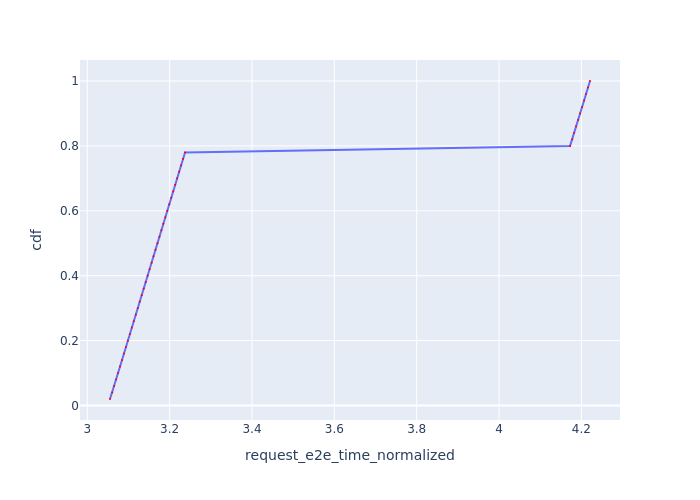

Source data for this figure (header and first rows):
Request Id, request_e2e_time_normalized, cdf
0_0, 3.055, 0.02
0_1, 3.06, 0.04
0_2, 3.065, 0.06
0_3, 3.07, 0.08
0_4, 3.075, 0.1
0_5, 3.08, 0.12
0_6, 3.084, 0.14
0_7, 3.089, 0.16
0_8, 3.094, 0.18
0_9, 3.099, 0.2
0_10, 3.104, 0.22
0_11, 3.108, 0.24
0_12, 3.113, 0.26
0_13, 3.118, 0.28
0_14, 3.123, 0.3
0_15, 3.127, 0.32
0_16, 3.132, 0.34
0_17, 3.137, 0.36
0_18, 3.142, 0.38
0_19, 3.147, 0.4
0_20, 3.151, 0.42
0_21, 3.156, 0.44
0_22, 3.161, 0.46
0_23, 3.166, 0.48
0_24, 3.17, 0.5
0_25, 3.175, 0.52
0_26, 3.18, 0.54
0_27, 3.185, 0.56
0_28, 3.189, 0.58
0_29, 3.194, 0.6
0_30, 3.199, 0.62
0_31, 3.204, 0.64
0_32, 3.209, 0.66
0_33, 3.213, 0.68
0_34, 3.218, 0.7
0_35, 3.223, 0.72
0_36, 3.228, 0.74
0_37, 3.233, 0.76
0_38, 3.237, 0.78
0_39, 4.173, 0.8
0_40, 4.178, 0.82
0_41, 4.182, 0.84
0_42, 4.187, 0.86
0_43, 4.192, 0.88
0_44, 4.197, 0.9
0_45, 4.202, 0.92
0_46, 4.207, 0.94
0_47, 4.211, 0.96
0_48, 4.216, 0.98
0_49, 4.221, 1.0
